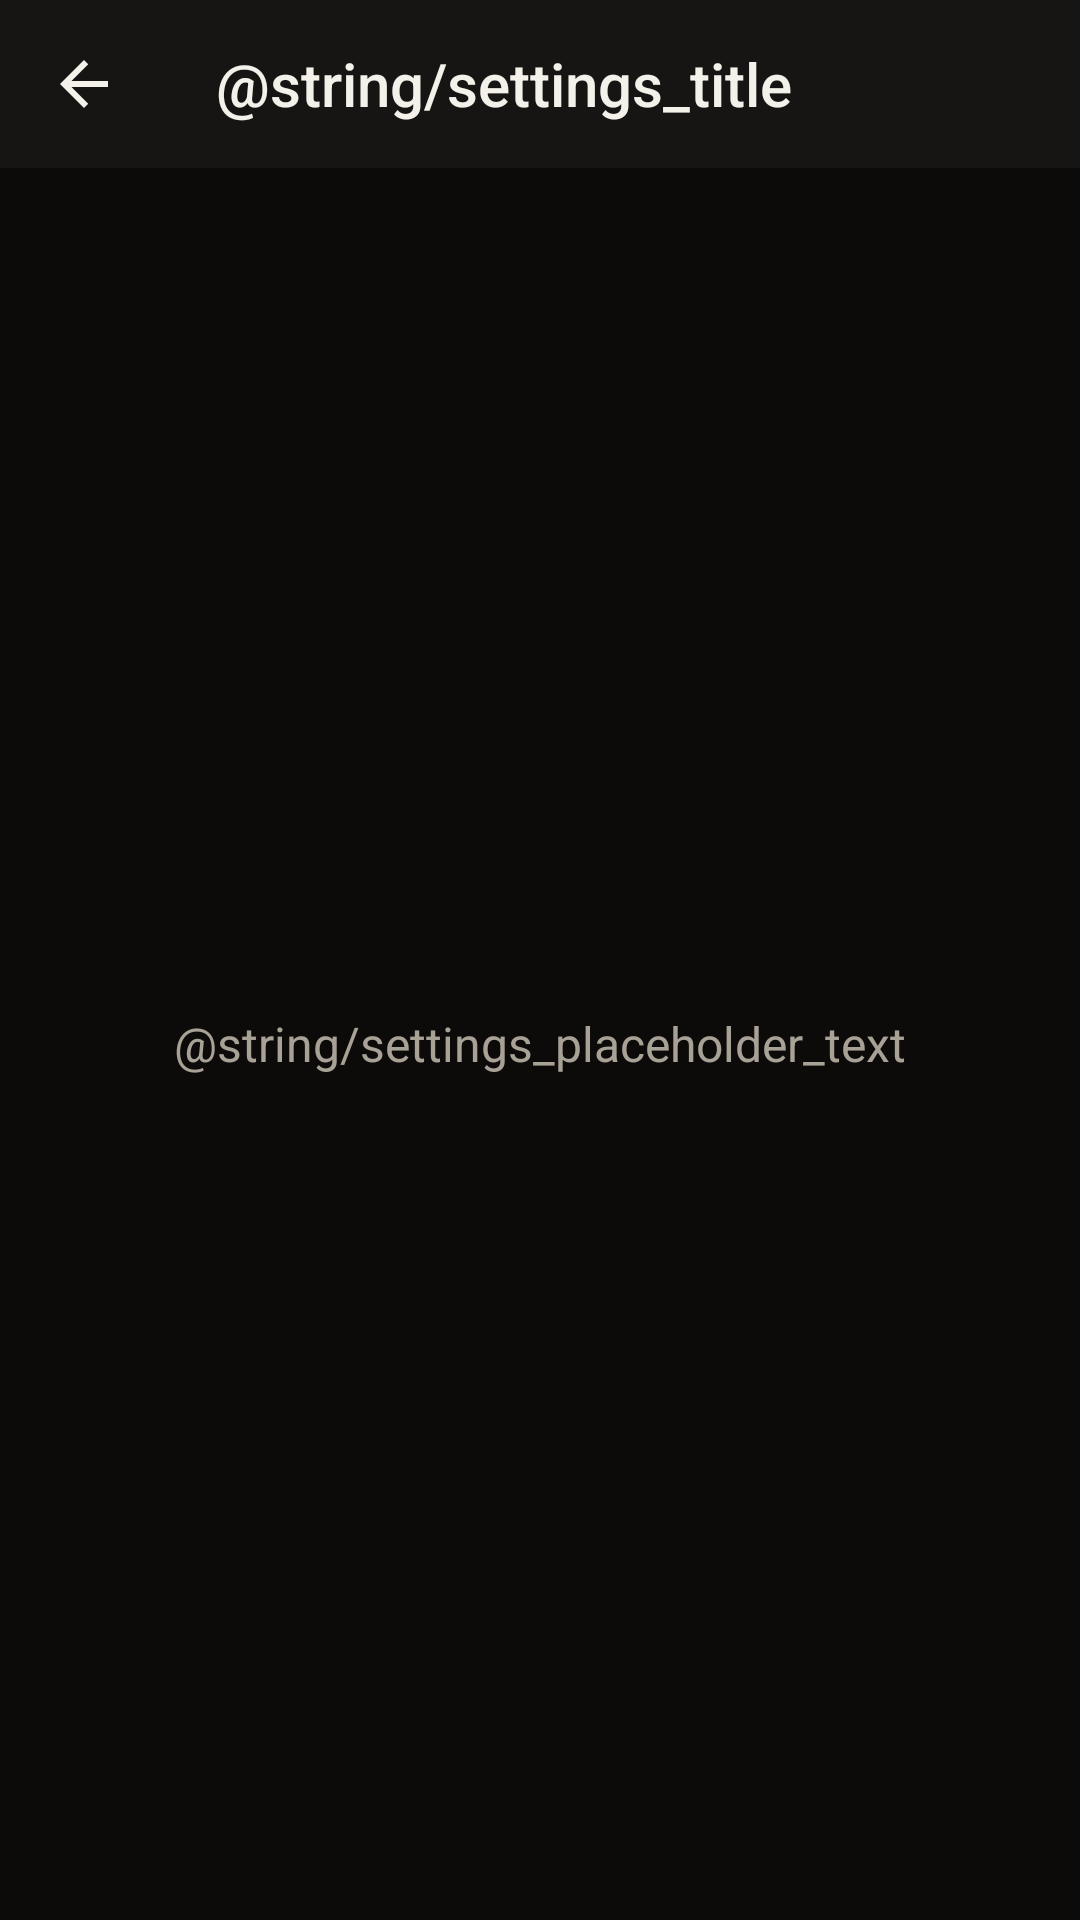

Write the Android layout XML for this screen, with the resource values it uses.
<!-- AndroidManifest.xml: activity theme Theme.TabletPhotoFrame.Settings -->
<!-- res/layout/activity_settings.xml -->
<?xml version="1.0" encoding="utf-8"?>
<LinearLayout xmlns:android="http://schemas.android.com/apk/res/android"
    xmlns:app="http://schemas.android.com/apk/res-auto"
    android:layout_width="match_parent"
    android:layout_height="match_parent"
    android:orientation="vertical"
    android:background="#0C0B0A">

    <com.google.android.material.appbar.MaterialToolbar
        android:id="@+id/settings_toolbar"
        android:layout_width="match_parent"
        android:layout_height="wrap_content"
        android:background="#161513"
        app:title="@string/settings_title"
        app:titleTextColor="#F4F1EA"
        app:navigationIcon="@drawable/ic_back" />

    <TextView
        android:layout_width="match_parent"
        android:layout_height="0dp"
        android:layout_weight="1"
        android:gravity="center"
        android:text="@string/settings_placeholder_text"
        android:textColor="#A8A196"
        android:textSize="16sp" />

</LinearLayout>
<!-- resources referenced by this layout -->
<resources>
  <!-- drawable ic_back (drawable) -->
  <?xml version="1.0" encoding="utf-8"?>
  <vector xmlns:android="http://schemas.android.com/apk/res/android"
      android:width="24dp"
      android:height="24dp"
      android:viewportWidth="24"
      android:viewportHeight="24">
      <path
          android:pathData="M20,11 H7.83 l5.59,-5.59 L12,4 l-8,8 8,8 1.41,-1.41 L7.83,13 H20 z"
          android:fillColor="#F4F1EA" />
  </vector>
  <style name="Theme.TabletPhotoFrame.Settings">
          <item name="android:windowIsTranslucent">true</item>
          <item name="android:windowBackground">@android:color/transparent</item>
      </style>
</resources>
